Photos from the image-classification dataset "dataset" in the GitHub repository chanheehi/Pig-Posture-Classification-Using-Deep-Learning. Its 4 classes are: lying on belly, lying on side, sitting, standing.

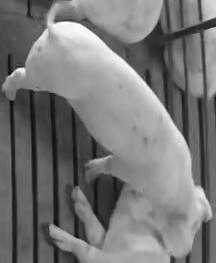
Label: standing

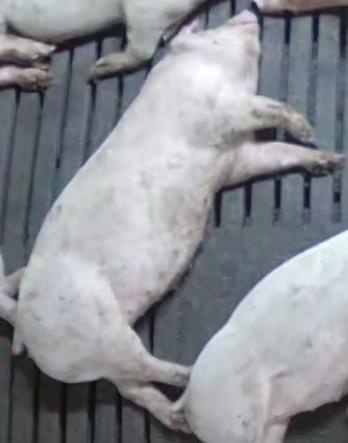
Label: lying on side

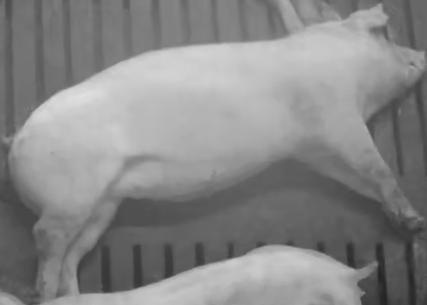
Label: lying on side

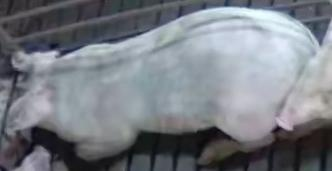
Label: lying on belly

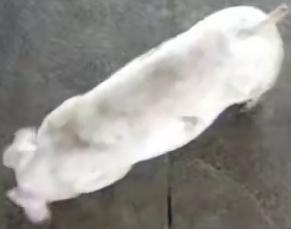
Label: standing

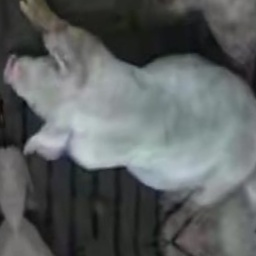
Label: sitting
